Dataset: dataset_logos (GitHub, gautam132002/car-logo-classifier). Classes: Buick, Chery, Citroen, Honda, Hyundai, Lexus, Mazda, Peugeot, Toyota.

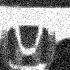
Label: Honda

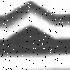
Label: Citroen

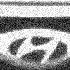
Label: Hyundai

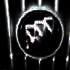
Label: Buick

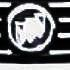
Label: Buick

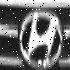
Label: Hyundai
